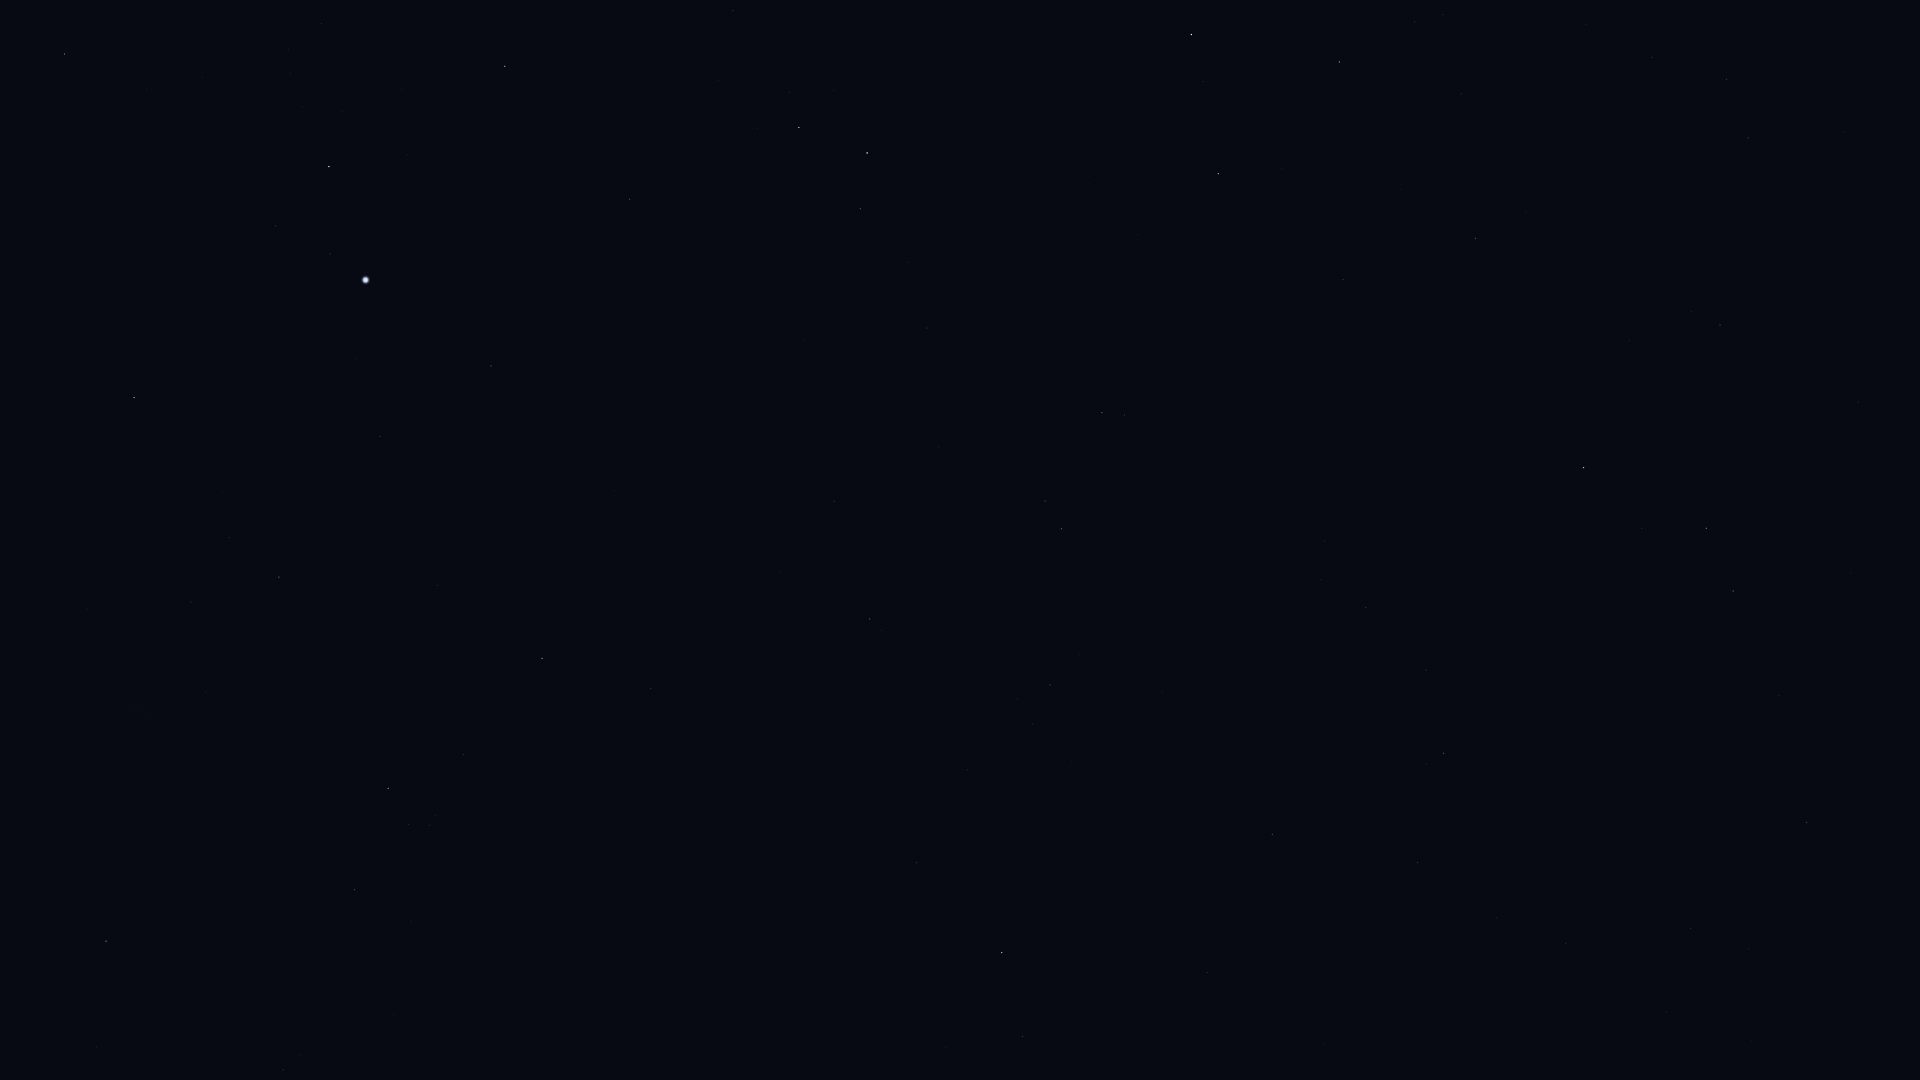

The data file committed next to this chart (first rows):
Star_ID, Name, X, Y
12394, HIP 12394, 283, 1070
12413, HIP 12413, 945, 1047
12484, HIP 12484, 646, 1061
12486, HIP 12486, 1023, 1037
12843, HIP 12843, 1566, 943
12961, Koeia, 1447, 952
13147, HIP 13147, 1207, 973
15474, Angetenar, 1497, 918
13701, Azha, 1807, 823
13847, Acamar, 1002, 953
13993, Ayeyarwady, 1492, 862
14146, HIP 14146, 1418, 863
14240, HIP 14240, 506, 989
14879, Dalim, 1272, 834
15197, Zibal, 1779, 696
15510, HIP 15510, 917, 863
15578, Intan, 1146, 813
16537, Ran, 1733, 591
16611, HIP 16611, 1426, 670
17096, Tupi, 656, 834
17378, Rana, 1706, 528
17440, HIP 17440, 355, 890
17651, HIP 17651, 1366, 608
17678, HIP 17678, 106, 941
17797, HIP 17797, 1017, 699
17874, HIP 17874, 1050, 685
18543, Zaurak, 1584, 468
18597, HIP 18597, 429, 825
19587, Beid, 1720, 325
19747, HIP 19747, 870, 619
19780, HIP 19780, 388, 788
19849, Keid, 1692, 312
19893, HIP 19893, 651, 689
19921, HIP 19921, 463, 755
21248, Beemim, 1045, 501
21060, HIP 21060, 781, 572
21281, HIP 21281, 542, 658
21393, Theemin, 1102, 413
21444, HIP 21444, 1748, 138
21594, Sceptrum, 1475, 238
21770, HIP 21770, 834, 501
21861, HIP 21861, 938, 447
21949, HIP 21949, 153, 804
22109, HIP 22109, 1726, 80
22491, Mouhoun, 1211, 275
22701, HIP 22701, 1652, 58
23685, HIP 23685, 1218, 174
24244, HIP 24244, 1443, 15
24305, HIP 24305, 1339, 62
24327, HIP 24327, 1415, 22
25606, Nihal, 1191, 35
25859, HIP 25859, 860, 209
26069, HIP 26069, 279, 577
26380, Bubup, 31, 748
26634, Phact, 867, 153
27100, HIP 27100, 191, 602
27321, HIP 27321, 491, 366
27530, HIP 27530, 380, 437
27628, Wazn, 799, 128
27890, HIP 27890, 229, 537
... 10 more rows
